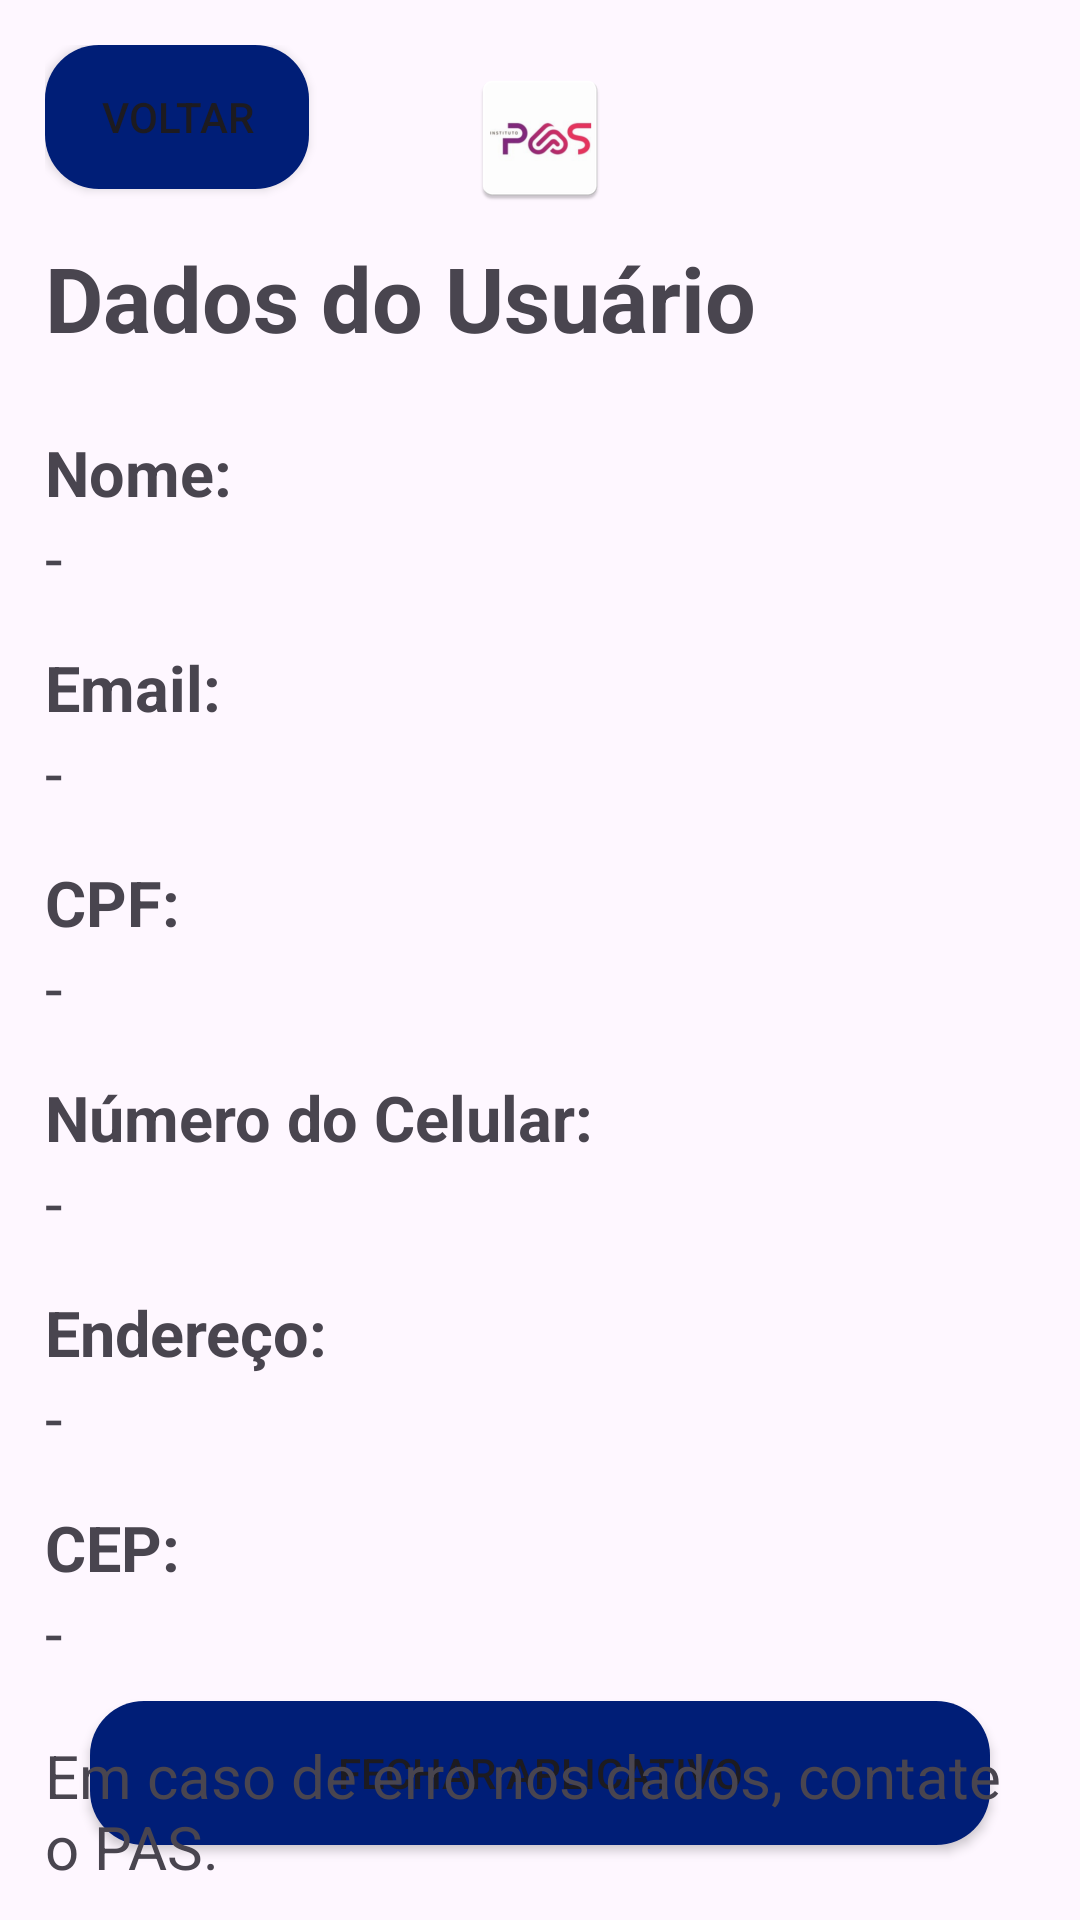

Produce the Android XML layout that renders to this screen, including the resource entries it uses.
<!-- AndroidManifest.xml: application theme Theme.FirstApptutorial -->
<!-- res/layout/user_data_main.xml -->
<?xml version="1.0" encoding="utf-8"?>
<androidx.constraintlayout.widget.ConstraintLayout xmlns:android="http://schemas.android.com/apk/res/android"
    xmlns:app="http://schemas.android.com/apk/res-auto"
    xmlns:tools="http://schemas.android.com/tools"
    android:layout_width="match_parent"
    android:layout_height="match_parent"
    android:padding="15dp">

    <include
        android:id="@+id/include2"
        layout="@layout/base"
        tools:layout_editor_absoluteX="15dp"
        tools:layout_editor_absoluteY="15dp" />

    <Button
        android:id="@+id/backBtnUserData"
        android:layout_width="wrap_content"
        android:layout_height="wrap_content"
        android:background="@drawable/rounded_blue_button"
        android:text="Voltar"
        app:layout_constraintStart_toStartOf="parent"
        app:layout_constraintTop_toTopOf="parent" />

    <TextView
        android:id="@+id/userDataTitle"
        android:layout_width="wrap_content"
        android:layout_height="wrap_content"
        android:layout_marginTop="64dp"
        android:text="Dados do Usuário"
        android:textSize="30sp"
        android:textStyle="bold"
        app:layout_constraintStart_toStartOf="parent"
        app:layout_constraintTop_toTopOf="parent" />

    <TextView
        android:id="@+id/userDataNameLabel"
        android:layout_width="wrap_content"
        android:layout_height="wrap_content"
        android:layout_marginTop="24dp"
        android:text="Nome:"
        android:textStyle="bold"
        android:textSize="21sp"
        app:layout_constraintStart_toStartOf="parent"
        app:layout_constraintTop_toBottomOf="@+id/userDataTitle" />

    <TextView
        android:id="@+id/userDataName"
        android:layout_width="wrap_content"
        android:layout_height="wrap_content"
        android:text="-"
        android:textSize="21sp"
        app:layout_constraintStart_toStartOf="parent"
        app:layout_constraintTop_toBottomOf="@+id/userDataNameLabel" />

    <TextView
        android:id="@+id/userDataEmailLabel"
        android:layout_width="wrap_content"
        android:layout_height="wrap_content"
        android:text="Email:"
        android:textSize="21sp"
        android:layout_marginTop="15dp"
        android:textStyle="bold"
        app:layout_constraintStart_toStartOf="parent"
        app:layout_constraintTop_toBottomOf="@+id/userDataName" />

    <TextView
        android:id="@+id/userDataEmail"
        android:layout_width="wrap_content"
        android:layout_height="wrap_content"
        android:text="-"
        android:textSize="21sp"
        app:layout_constraintStart_toStartOf="parent"
        app:layout_constraintTop_toBottomOf="@+id/userDataEmailLabel" />

    <TextView
        android:id="@+id/userDataCpfLabel"
        android:layout_width="wrap_content"
        android:layout_height="wrap_content"
        android:text="CPF:"
        android:textSize="21sp"
        android:layout_marginTop="15dp"
        android:textStyle="bold"
        app:layout_constraintStart_toStartOf="parent"
        app:layout_constraintTop_toBottomOf="@+id/userDataEmail" />

    <TextView
        android:id="@+id/userDataCpf"
        android:layout_width="wrap_content"
        android:layout_height="wrap_content"
        android:text="-"
        android:textSize="21sp"
        app:layout_constraintStart_toStartOf="parent"
        app:layout_constraintTop_toBottomOf="@+id/userDataCpfLabel" />

    <TextView
        android:id="@+id/userDataIdTerminalLabel"
        android:layout_width="wrap_content"
        android:layout_height="wrap_content"
        android:text="Número do Celular:"
        android:textSize="21sp"
        android:textStyle="bold"
        android:layout_marginTop="15dp"
        app:layout_constraintStart_toStartOf="parent"
        app:layout_constraintTop_toBottomOf="@+id/userDataCpf" />

    <TextView
        android:id="@+id/userDataIdTerminal"
        android:layout_width="wrap_content"
        android:layout_height="wrap_content"
        android:text="-"
        android:textSize="21sp"
        app:layout_constraintStart_toStartOf="parent"
        app:layout_constraintTop_toBottomOf="@+id/userDataIdTerminalLabel" />

    <TextView
        android:id="@+id/userDataAddressLabel"
        android:layout_width="wrap_content"
        android:layout_height="wrap_content"
        android:text="Endereço:"
        android:textSize="21sp"
        android:textStyle="bold"
        android:layout_marginTop="15dp"
        app:layout_constraintStart_toStartOf="parent"
        app:layout_constraintTop_toBottomOf="@+id/userDataIdTerminal" />

    <TextView
        android:id="@+id/userDataAddress"
        android:layout_width="wrap_content"
        android:layout_height="wrap_content"
        android:text="-"
        android:textSize="21sp"
        app:layout_constraintStart_toStartOf="parent"
        app:layout_constraintTop_toBottomOf="@+id/userDataAddressLabel" />

    <TextView
        android:id="@+id/userDataCepLabel"
        android:layout_width="wrap_content"
        android:layout_height="wrap_content"
        android:text="CEP:"
        android:textSize="21sp"
        android:textStyle="bold"
        android:layout_marginTop="15dp"
        app:layout_constraintStart_toStartOf="parent"
        app:layout_constraintTop_toBottomOf="@+id/userDataAddress" />

    <TextView
        android:id="@+id/userDataCep"
        android:layout_width="wrap_content"
        android:layout_height="wrap_content"
        android:text="-"
        android:textSize="21dp"
        app:layout_constraintStart_toStartOf="parent"
        app:layout_constraintTop_toBottomOf="@+id/userDataCepLabel" />

    <TextView
        android:id="@+id/userDataErrorMsg"
        android:layout_width="wrap_content"
        android:layout_height="wrap_content"
        android:layout_marginTop="20dp"
        android:text="Em caso de erro nos dados, contate o PAS."
        android:textSize="20sp"
        app:layout_constraintEnd_toEndOf="parent"
        app:layout_constraintHorizontal_bias="0.0"
        app:layout_constraintStart_toStartOf="parent"
        app:layout_constraintTop_toBottomOf="@+id/userDataCep" />

</androidx.constraintlayout.widget.ConstraintLayout>
<!-- res/layout/base.xml (included above) -->
<?xml version="1.0" encoding="utf-8"?>
<androidx.constraintlayout.widget.ConstraintLayout xmlns:android="http://schemas.android.com/apk/res/android"
    xmlns:app="http://schemas.android.com/apk/res-auto"
    xmlns:tools="http://schemas.android.com/tools"
    android:layout_width="match_parent"
    android:layout_height="match_parent">

    <Button
        android:id="@+id/closeAppButton"
        android:layout_width="300dp"
        android:layout_height="wrap_content"
        android:background="@drawable/rounded_blue_button"
        android:text="Fechar Aplicativo"
        android:layout_marginBottom="10dp"
        app:layout_constraintBottom_toBottomOf="parent"
        app:layout_constraintEnd_toEndOf="parent"
        app:layout_constraintStart_toStartOf="parent" />

    <ImageView
        android:id="@+id/imageView"
        android:layout_width="wrap_content"
        android:layout_height="62dp"
        app:layout_constraintEnd_toEndOf="parent"
        app:layout_constraintStart_toStartOf="parent"
        app:layout_constraintTop_toTopOf="parent"
        app:srcCompat="@mipmap/ic_launcher" />
</androidx.constraintlayout.widget.ConstraintLayout>
<!-- resources referenced by this layout -->
<resources>
  <!-- drawable rounded_blue_button (drawable) -->
  <selector xmlns:android="http://schemas.android.com/apk/res/android">
  
      
      <item android:state_pressed="false">
          <shape>
              <solid android:color="@color/blue" />
              <corners android:radius="18dp" /> 
          </shape>
      </item>
  
      
      <item android:state_pressed="true">
          <shape>
              <solid android:color="@color/darker_blue" />
              <corners android:radius="18dp" />
          </shape>
      </item>
  
  </selector>
  <!-- mipmap ic_launcher: webp bitmap (mipmap-hdpi, 2546 bytes) -->
  <style name="Theme.FirstApptutorial" parent="Base.Theme.FirstApptutorial" />
  <color name="blue">#001E77</color>
  <color name="darker_blue">#000923</color>
  <style name="Base.Theme.FirstApptutorial" parent="Theme.Material3.DayNight.NoActionBar">
          
          
      </style>
</resources>
